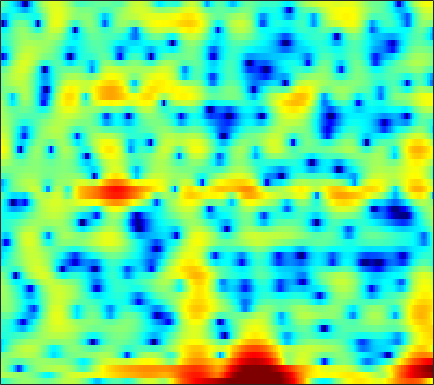

Values plotted in this chart, from the file beside it:
-4.1465, -3.713, -3.002, -2.2637, -1.7338, -1.0829, -0.51009, -0.14749, 0.24646, 0.53625, 0.72245, 0.80543, 0.84796, 0.75148, 0.6365, 0.39559, 0.098314, -0.15327, -0.4831, -0.76621, -0.94242, -0.96073, -0.81114, -0.4951
2.226, 2.073, 1.874, 1.676, 1.537, 1.364, 1.204, 1.089, 0.9602, 0.8367, 0.7085, 0.5959, 0.4088, 0.1461, -0.1221, -0.6045, -1.256, -1.862, -2.849, -3.997, -5.182, -5.859, -6.032, -5.197
1.377, 0.8115, -0.1752, -1.473, -2.706, -4.866, -7.866, -10.94, -15.3, -13.15, -8.768, -6.343, -3.991, -2.307, -1.357, -0.3971, 0.2926, 0.6794, 1.066, 1.339, 1.537, 1.668, 1.824, 1.985
0.694, 0.4986, 0.1498, -0.2819, -0.6376, -1.132, -1.583, -1.834, -1.98, -1.88, -1.551, -1.205, -0.6909, -0.1916, 0.1392, 0.4998, 0.7527, 0.8757, 0.9586, 0.9597, 0.8952, 0.822, 0.7127, 0.6031
-0.5502, -0.3056, 0.0455, 0.4088, 0.6739, 1, 1.294, 1.496, 1.735, 1.94, 2.1, 2.186, 2.24, 2.205, 2.108, 1.867, 1.477, 1.067, 0.3506, -0.5978, -1.801, -2.88, -4.503, -6.108
-7.639, -5.832, -3.837, -2.25, -1.271, -0.197, 0.6673, 1.204, 1.789, 2.243, 2.573, 2.745, 2.872, 2.876, 2.797, 2.567, 2.18, 1.775, 1.065, 0.1276, -1.056, -2.111, -3.678, -5.202
-7.641, -6.568, -5.195, -3.979, -3.191, -2.29, -1.535, -1.047, -0.4886, -0.02324, 0.3688, 0.6225, 0.9022, 1.12, 1.243, 1.349, 1.382, 1.362, 1.28, 1.137, 0.9553, 0.8043, 0.6109, 0.4607
-4.533, -4.375, -4.145, -3.917, -3.767, -3.598, -3.453, -3.354, -3.202, -3, -2.716, -2.441, -1.996, -1.486, -1.079, -0.533, -0.007838, 0.3591, 0.8044, 1.192, 1.521, 1.729, 1.959, 2.142
-3.724, -3.752, -3.905, -4.223, -4.593, -5.272, -6.175, -6.993, -8.148, -9.08, -9.28, -8.777, -7.47, -5.879, -4.697, -3.242, -1.939, -1.067, -0.03671, 0.8531, 1.618, 2.11, 2.663, 3.099
-3.372, -3.192, -3.239, -3.647, -4.207, -5.329, -6.995, -8.7, -11.79, -16.15, -19.16, -16.6, -12.45, -9.428, -7.654, -5.681, -3.957, -2.765, -1.296, 0.03204, 1.202, 1.968, 2.83, 3.502
-1.612, -1.267, -1.123, -1.317, -1.668, -2.379, -3.337, -4.168, -5.393, -6.609, -7.709, -8.424, -9.287, -10.04, -10.39, -10.04, -8.39, -6.613, -4.136, -1.877, 0.03381, 1.222, 2.511, 3.464
0.3974, 0.5447, 0.5464, 0.3384, 0.05466, -0.5006, -1.222, -1.881, -2.896, -4.048, -5.385, -6.557, -8.438, -10.9, -13.14, -15.15, -12.62, -9.51, -5.941, -3.144, -0.9388, 0.3955, 1.812, 2.865
0.9596, 0.9411, 0.7747, 0.4607, 0.1178, -0.474, -1.206, -1.834, -2.747, -3.727, -4.732, -5.441, -6.242, -6.771, -6.894, -6.62, -5.845, -4.991, -3.635, -2.174, -0.7762, 0.179, 1.281, 2.163
1.381, 1.236, 0.9119, 0.428, -0.03259, -0.7717, -1.674, -2.443, -3.622, -4.996, -6.513, -7.708, -9.183, -9.961, -9.743, -8.459, -6.608, -5.169, -3.373, -1.769, -0.384, 0.5078, 1.504, 2.288
1.61, 1.302, 0.7451, 0.02966, -0.588, -1.489, -2.475, -3.268, -4.455, -5.851, -7.678, -9.566, -13.21, -18.1, -17, -11.23, -7.098, -4.834, -2.494, -0.7199, 0.6296, 1.42, 2.227, 2.783
1.183, 0.6482, -0.309, -1.523, -2.602, -4.129, -5.456, -6.069, -6.196, -5.853, -5.396, -5.063, -4.617, -4.014, -3.385, -2.302, -1.057, -0.1398, 0.9504, 1.825, 2.454, 2.765, 2.956, 2.922
0.1768, -0.3329, -1.394, -3.028, -4.844, -8.53, -15.74, -24.89, -12.37, -7.02, -3.946, -2.3, -0.6509, 0.6187, 1.407, 2.266, 2.953, 3.355, 3.72, 3.856, 3.744, 3.47, 2.833, 1.873
-2.548, -2.416, -2.447, -2.734, -3.046, -3.508, -3.752, -3.632, -2.92, -1.816, -0.5582, 0.3593, 1.443, 2.333, 2.876, 3.429, 3.763, 3.881, 3.84, 3.553, 2.978, 2.337, 1.157, -0.4763
-6.139, -5.168, -4.134, -3.324, -2.785, -2.147, -1.519, -1.032, -0.3471, 0.3659, 1.1, 1.617, 2.232, 2.736, 3.017, 3.267, 3.35, 3.29, 3.041, 2.59, 1.924, 1.277, 0.2035, -1.13
-7.811, -6.714, -5.46, -4.327, -3.54, -2.525, -1.542, -0.8312, 0.05928, 0.8759, 1.589, 2.037, 2.52, 2.865, 3.021, 3.081, 2.988, 2.814, 2.454, 1.961, 1.361, 0.8402, 0.06437, -0.7889
-7.957, -7.787, -7.32, -6.404, -5.471, -3.99, -2.452, -1.362, -0.04782, 1.068, 1.941, 2.451, 2.943, 3.199, 3.252, 3.126, 2.788, 2.417, 1.795, 1.083, 0.3565, -0.1394, -0.6762, -1.063
-9.637, -12.27, -17.29, -15.89, -11.21, -6.617, -3.426, -1.602, 0.2983, 1.727, 2.768, 3.339, 3.82, 3.986, 3.905, 3.526, 2.805, 2.021, 0.6308, -1.16, -3.19, -4.493, -5.096, -4.208
-6.437, -7.429, -8.247, -7.712, -6.445, -4.269, -2.204, -0.8377, 0.6712, 1.862, 2.767, 3.259, 3.655, 3.781, 3.668, 3.228, 2.417, 1.505, -0.2191, -2.739, -6.471, -10.25, -11.94, -7.357
-4.383, -4.344, -4.159, -3.784, -3.331, -2.563, -1.709, -1.063, -0.2332, 0.5126, 1.158, 1.534, 1.907, 2.108, 2.143, 2.007, 1.668, 1.284, 0.6242, -0.1412, -0.8693, -1.255, -1.398, -1.098
-4.549, -4.321, -4.058, -3.785, -3.542, -3.199, -2.782, -2.437, -1.925, -1.396, -0.867, -0.4952, -0.01125, 0.3912, 0.6536, 0.9242, 1.108, 1.193, 1.243, 1.246, 1.232, 1.238, 1.278, 1.363
-4.875, -4.888, -5.002, -5.156, -5.263, -5.354, -5.282, -5.102, -4.742, -4.219, -3.641, -3.119, -2.376, -1.599, -1.028, -0.2861, 0.3871, 0.837, 1.345, 1.763, 2.102, 2.302, 2.508, 2.64
-4.723, -5.399, -6.544, -7.91, -8.983, -10.01, -10.4, -10.22, -9.642, -8.941, -8.119, -7.359, -6.16, -4.654, -3.468, -1.96, -0.6284, 0.2217, 1.169, 1.915, 2.491, 2.822, 3.155, 3.373
-3.517, -4.801, -7.051, -10.36, -13.91, -23.8, -24.54, -17.7, -14.37, -13.97, -15.38, -17.21, -14.5, -9.183, -6.065, -3.028, -0.9128, 0.2596, 1.415, 2.204, 2.745, 3.049, 3.374, 3.631
-1.539, -2.546, -3.755, -5.077, -6.1, -7.086, -7.455, -7.327, -6.989, -7.044, -7.612, -7.659, -6.432, -3.79, -1.887, 0.1714, 1.511, 2.097, 2.409, 2.276, 1.958, 1.831, 1.999, 2.555
-7.265, -7.557, -5.727, -3.763, -2.726, -1.633, -0.8737, -0.4235, 0.0856, 0.5597, 0.9344, 1.33, 1.889, 2.47, 2.875, 3.156, 3.105, 2.692, 1.445, -0.8744, -5.12, -11.17, -11.11, -3.773
-9.464, -9.372, -6.924, -4.492, -3.024, -1.581, -0.5113, 0.1253, 0.7769, 1.273, 1.713, 1.95, 2.224, 2.378, 2.391, 2.237, 1.825, 1.318, 0.3444, -0.9582, -2.379, -3.134, -3.214, -2.235
-2.666, -2.708, -2.455, -1.976, -1.527, -0.9787, -0.452, -0.1041, 0.3009, 0.6281, 0.9106, 1.057, 1.193, 1.255, 1.231, 1.13, 0.895, 0.6585, 0.2877, -0.116, -0.4765, -0.6485, -0.7116, -0.5948
-0.1333, -0.185, -0.2294, -0.2276, -0.2316, -0.2088, -0.1652, -0.1286, -0.06121, 0.05188, 0.1602, 0.2632, 0.382, 0.4697, 0.5062, 0.4995, 0.4303, 0.3334, 0.157, -0.04243, -0.2281, -0.3463, -0.4249, -0.4268
1.933, 1.792, 1.497, 1.112, 0.7677, 0.2902, -0.2045, -0.5259, -0.8391, -0.9601, -0.9011, -0.7173, -0.4105, -0.09336, 0.1115, 0.2673, 0.3175, 0.256, 0.05191, -0.2425, -0.5904, -0.84, -1.086, -1.16
4.287, 4.01, 3.413, 2.525, 1.692, 0.2969, -1.324, -2.596, -4.003, -4.515, -3.845, -2.979, -1.734, -0.6481, -0.02809, 0.5444, 0.7647, 0.7102, 0.325, -0.4553, -1.611, -2.652, -4.004, -4.522
5.732, 5.375, 4.572, 3.327, 2.05, -0.1966, -3.353, -6.726, -14.52, -22.17, -10.38, -6.822, -3.739, -1.728, -0.6276, 0.4091, 0.9492, 1.039, 0.6863, -0.3303, -2.223, -4.548, -9.92, -17.77
4.825, 4.504, 3.724, 2.552, 1.402, -0.4565, -2.673, -4.418, -6.492, -7.755, -7.741, -7.151, -5.715, -4.085, -2.872, -1.515, -0.477, 0.02354, 0.3192, 0.2324, -0.2244, -0.6936, -1.252, -1.394
3.694, 3.423, 2.751, 1.755, 0.7943, -0.8129, -2.752, -4.487, -7.24, -10.7, -14.96, -15.86, -12.08, -8.06, -5.804, -3.499, -1.833, -0.9009, 0.006635, 0.613, 1, 1.198, 1.392, 1.579
2.735, 2.491, 1.95, 1.146, 0.3657, -0.892, -2.451, -3.832, -5.996, -8.537, -10.72, -11.2, -9.611, -7.194, -5.521, -3.683, -2.229, -1.348, -0.3904, 0.3458, 0.9394, 1.299, 1.689, 1.993
1.98, 1.743, 1.302, 0.6995, 0.1669, -0.6343, -1.526, -2.216, -3.125, -3.887, -4.39, -4.507, -4.365, -3.886, -3.425, -2.758, -2.1, -1.625, -1.042, -0.5001, 0.01151, 0.374, 0.8467, 1.273
1.693, 1.403, 0.9306, 0.4032, -0.0008213, -0.5263, -0.9951, -1.304, -1.653, -1.899, -2.103, -2.177, -2.256, -2.283, -2.297, -2.29, -2.282, -2.253, -2.153, -1.92, -1.552, -1.177, -0.5515, 0.1462
1.706, 1.225, 0.4751, -0.2876, -0.8197, -1.332, -1.528, -1.482, -1.246, -1.007, -0.8208, -0.8096, -0.906, -1.239, -1.611, -2.289, -3.126, -3.817, -4.636, -5.089, -4.868, -4.226, -2.985, -1.507
1.395, 0.6618, -0.738, -2.759, -4.611, -6.616, -6.09, -4.401, -2.211, -0.6809, 0.2525, 0.5486, 0.5026, -0.04323, -0.7853, -2.282, -4.423, -6.561, -10.46, -16.11, -16.51, -12.12, -7.484, -4.026
-0.04727, -0.2454, -1.206, -3.21, -5.468, -8.681, -7.379, -4.571, -1.616, 0.2903, 1.286, 1.616, 1.452, 0.7332, -0.2021, -1.986, -4.408, -6.674, -10.2, -13.53, -14.79, -13.67, -10.49, -6.64
-1.313, -0.566, -0.1115, -0.01497, -0.05067, 0.007323, 0.343, 0.7673, 1.399, 1.927, 2.138, 2.066, 1.618, 0.728, -0.227, -1.885, -4.025, -5.962, -9.077, -13.22, -19.99, -25.54, -15.36, -9.257
-0.7495, -0.1298, 0.5412, 1.082, 1.417, 1.813, 2.153, 2.37, 2.57, 2.6, 2.451, 2.143, 1.511, 0.5602, -0.3635, -1.845, -3.606, -5.03, -6.975, -8.623, -9.64, -9.632, -8.658, -6.847
-0.3493, 0.05376, 0.6398, 1.216, 1.65, 2.182, 2.635, 2.897, 3.115, 3.136, 2.941, 2.636, 1.968, 1.006, 0.07493, -1.466, -3.328, -4.938, -7.237, -9.351, -10.41, -10.12, -8.619, -6.677
-1.732, -1.44, -0.8172, 0.03121, 0.7419, 1.675, 2.514, 3.028, 3.528, 3.803, 3.792, 3.615, 3.102, 2.261, 1.399, -0.1275, -2.167, -4.155, -7.783, -13.72, -24.64, -16.46, -10.02, -6.585
-7.681, -8.005, -6.765, -4.357, -2.548, -0.4757, 1.163, 2.127, 3.089, 3.714, 4.022, 4.064, 3.858, 3.367, 2.819, 1.838, 0.5866, -0.488, -2.033, -3.436, -4.253, -4.287, -3.769, -3.029
-14.67, -18.48, -13.79, -8.255, -5.392, -2.585, -0.5673, 0.605, 1.792, 2.611, 3.144, 3.35, 3.436, 3.305, 3.08, 2.642, 2.083, 1.613, 0.9886, 0.4106, -0.04924, -0.3226, -0.5946, -0.8543
-7.285, -7.126, -6.354, -5.028, -3.885, -2.378, -1.029, -0.1635, 0.7971, 1.529, 2.049, 2.31, 2.507, 2.55, 2.498, 2.34, 2.112, 1.905, 1.614, 1.319, 1.018, 0.7803, 0.4295, 0.002727
-4.808, -4.506, -3.937, -3.216, -2.595, -1.728, -0.8765, -0.2953, 0.3774, 0.9208, 1.303, 1.507, 1.643, 1.669, 1.638, 1.551, 1.446, 1.376, 1.289, 1.223, 1.15, 1.082, 0.9285, 0.6789
-4.155, -3.929, -3.45, -2.805, -2.248, -1.474, -0.7281, -0.2233, 0.3241, 0.7153, 0.9376, 0.9852, 0.9116, 0.7082, 0.5042, 0.2281, 0.03634, 0.00955, 0.1557, 0.4694, 0.8683, 1.157, 1.46, 1.608
-5.827, -5.951, -5.425, -4.253, -3.24, -1.961, -0.8906, -0.2582, 0.3509, 0.6694, 0.7256, 0.5633, 0.1131, -0.6575, -1.448, -2.71, -3.872, -4.231, -3.509, -1.892, -0.1646, 0.9389, 2.094, 2.862
-14.28, -22.04, -14.46, -8.536, -5.923, -3.601, -2.129, -1.389, -0.7693, -0.5068, -0.5731, -0.8103, -1.468, -2.605, -3.926, -6.751, -12.31, -22.27, -12.01, -5.213, -1.431, 0.5314, 2.384, 3.611
-7.607, -8.339, -8.067, -6.81, -5.816, -4.74, -4.056, -3.767, -3.646, -3.699, -3.89, -4.041, -4.292, -4.558, -4.802, -5.129, -5.25, -4.982, -3.831, -2.064, -0.2078, 1.055, 2.447, 3.49
-3.315, -3.773, -4.253, -4.615, -4.858, -5.25, -5.732, -6.241, -7.13, -8.229, -9.217, -9.668, -9.259, -7.964, -6.758, -5.177, -3.706, -2.659, -1.319, -0.02184, 1.185, 1.984, 2.889, 3.577
-1.352, -1.993, -2.936, -4.01, -4.87, -6.084, -7.383, -8.467, -10.2, -12.8, -17.55, -26.58, -21.15, -12.41, -8.839, -5.502, -3.065, -1.599, -0.01022, 1.245, 2.236, 2.829, 3.425, 3.807
